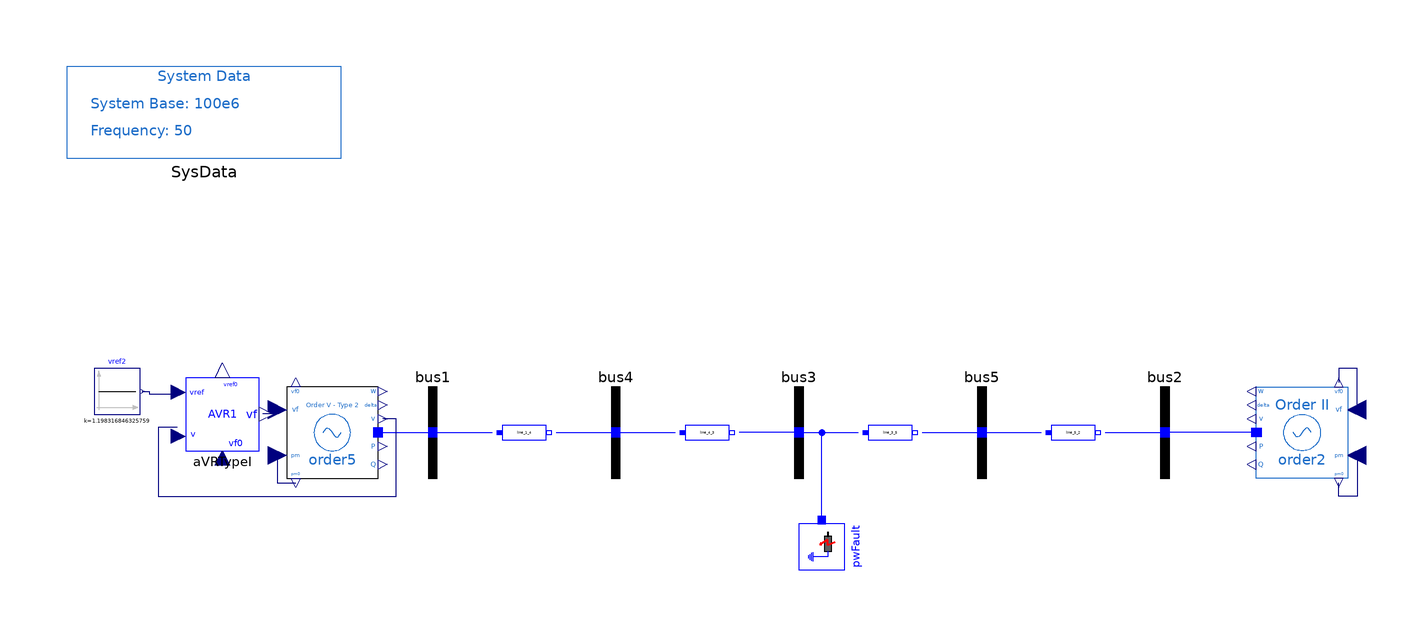

The Modelica model whose source follows is shown above as a component diagram (icons at their Placement, wires along their Line points).

model FifthOrder_AVRI "5-bus system with 5th-order machine and AVR Type I"
      extends PSAT_Systems.TwoAreaOld.BaseClasses.BaseOrder5;

      OpenIPSL.Electrical.Controls.PSAT.AVR.AVRTypeI aVRTypeI(
        v0=1.05,
        vrmin=0,
        vrmax=7.57,
        Te=0.4,
        Tr=0.05,
        Ae=0,
        Be=0,
        vref0=1.198316846325759,
        vf0=1.044150598133340) annotation (Placement(transformation(extent={{-134,-4},{-118,12}})));
      Modelica.Blocks.Sources.Constant vref2(k=1.198316846325759) annotation (Placement(transformation(
            extent={{-5,-5},{5,5}},
            rotation=0,
            origin={-149,9})));
    equation
      connect(vref2.y, aVRTypeI.vref) annotation (Line(points={{-143.5,9},{-142,9},{-142,8.48},{-135.76,8.48}},color={0,0,127}));
      connect(aVRTypeI.vf, order5.vf) annotation (Line(points={{-117.2,4.16},{-114.6,4.16},{-114.6,5},{-112,5}}, color={0,0,127}));
      connect(aVRTypeI.v, order5.v) annotation (Line(points={{-135.92,1.12},{-140,1.12},{-140,-14},{-88,-14},{-88,3},{-91,3}}, color={0,0,127}));
      annotation (
        Diagram(coordinateSystem(extent={{-160,-80},{160,80}}, preserveAspectRatio=false)),
        Icon(coordinateSystem(extent={{-160,-80},{160,80}})),
        experiment(
          StopTime=20,
          __Dymola_fixedstepsize=0.0001,
          __Dymola_Algorithm="Rkfix2"),
        __Dymola_experimentSetupOutput);
    end FifthOrder_AVRI;